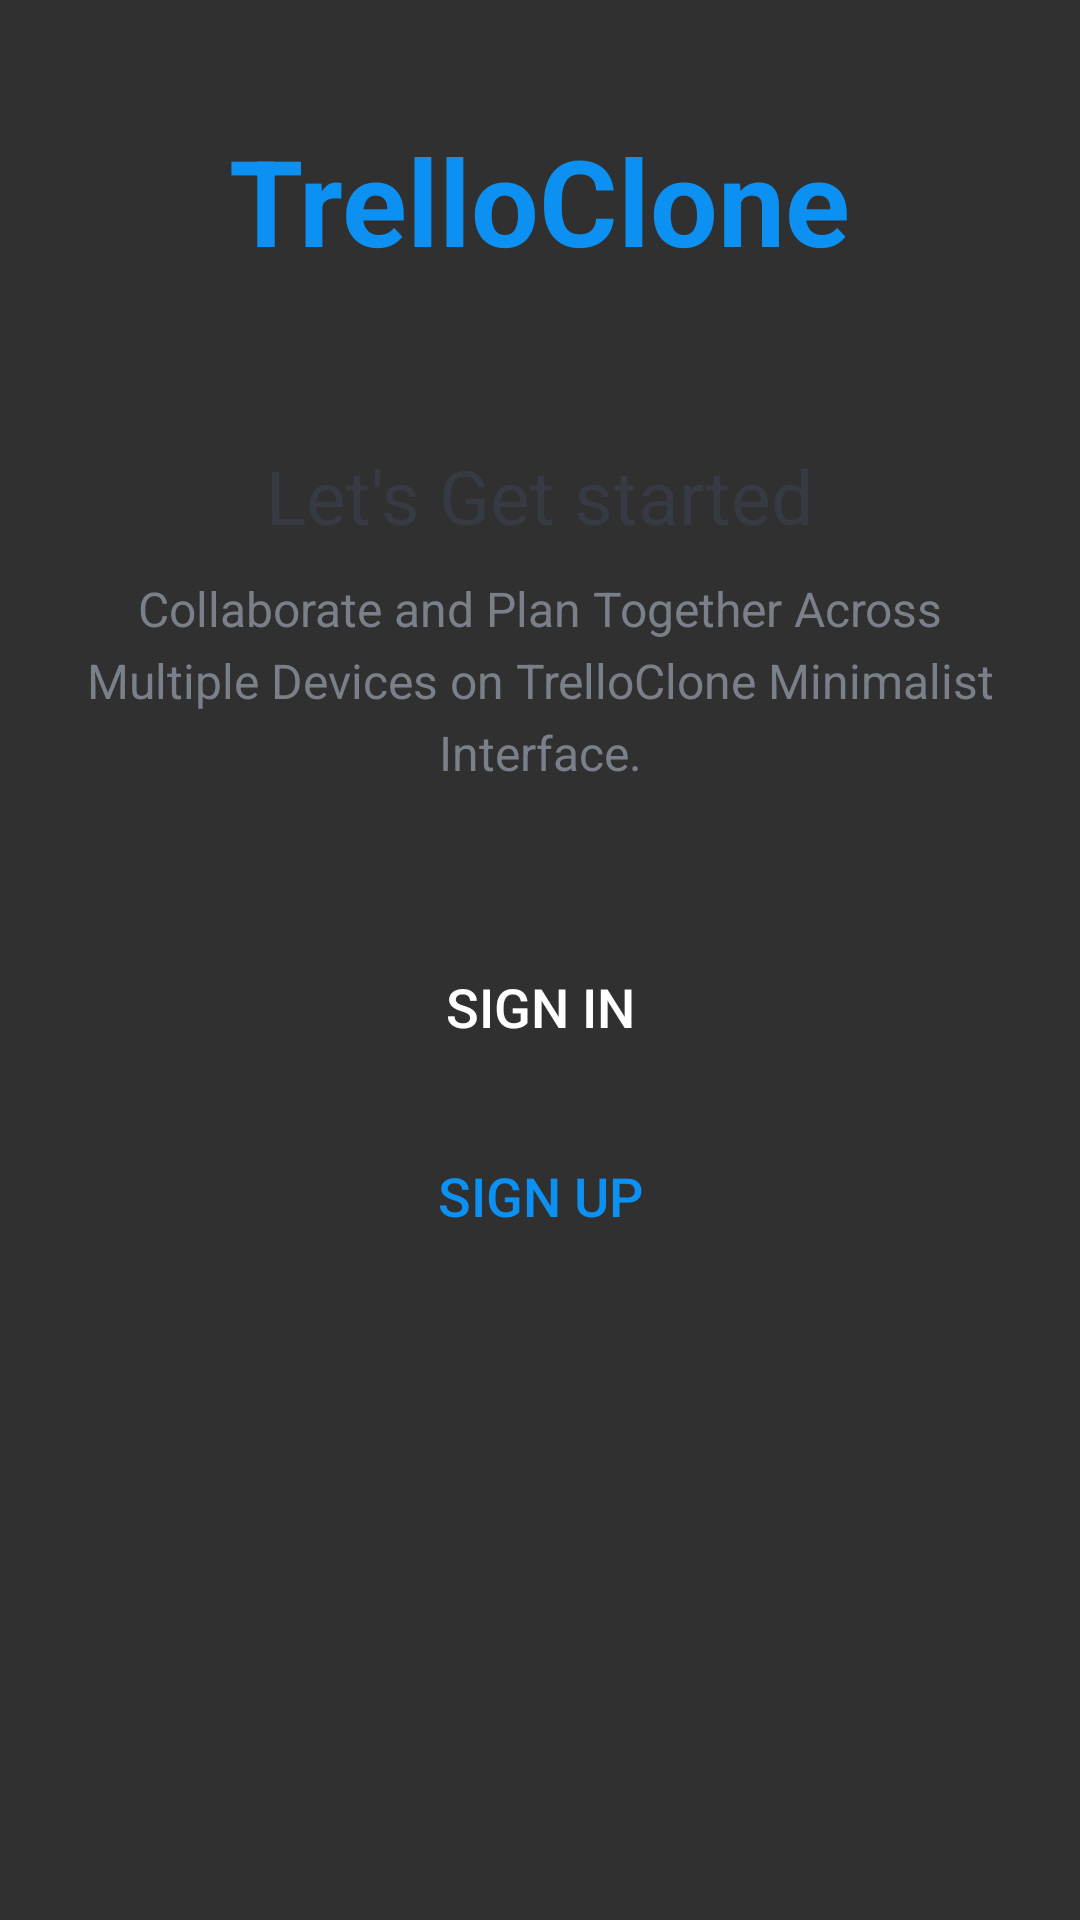

Write the Android layout XML for this screen, with the resource values it uses.
<!-- AndroidManifest.xml: activity theme Theme.AppCompat.NoActionBar -->
<!-- res/layout/activity_intro.xml -->
<?xml version="1.0" encoding="utf-8"?>
<LinearLayout xmlns:android="http://schemas.android.com/apk/res/android"
    xmlns:tools="http://schemas.android.com/tools"
    android:layout_width="match_parent"
    android:layout_height="match_parent"
    android:background="@drawable/intro_background"
    android:gravity="center_horizontal"
    android:orientation="vertical"
    tools:context=".activities.IntroActivity">

    <TextView
        android:id="@+id/tv_app_name_intro"
        android:layout_width="wrap_content"
        android:layout_height="wrap_content"
        android:layout_marginTop="@dimen/intro_screen_title_text_marginTop"
        android:text="@string/app_name"
        android:textColor="@color/colorAccent"
        android:textSize="@dimen/intro_screen_title_text_size"
        android:textStyle="bold" />

    <ImageView
        android:layout_width="wrap_content"
        android:layout_height="wrap_content"
        android:layout_marginTop="@dimen/intro_screen_image_marginTop"
        android:contentDescription="@string/image_contentDescription"
        android:src="@drawable/ic_task_image" />

    <TextView
        android:layout_width="wrap_content"
        android:layout_height="wrap_content"
        android:layout_marginTop="@dimen/lets_get_started_text_marginTop"
        android:text="@string/let_s_get_started_text"
        android:textColor="@color/primary_text_color"
        android:textSize="@dimen/lets_get_started_text_size" />

    <TextView
        android:layout_width="match_parent"
        android:layout_height="wrap_content"
        android:layout_marginStart="@dimen/intro_text_marginStartEnd"
        android:layout_marginTop="@dimen/intro_text_marginTop"
        android:layout_marginEnd="@dimen/intro_text_marginStartEnd"
        android:gravity="center"
        android:lineSpacingExtra="@dimen/intro_text_line_spacing_extra"
        android:text="@string/intro_text_description"
        android:textColor="@color/secondary_text_color"
        android:textSize="@dimen/intro_text_size" />

    <Button
        android:id="@+id/btn_sign_in_intro"
        android:layout_width="match_parent"
        android:layout_height="wrap_content"
        android:layout_gravity="center"
        android:layout_marginStart="@dimen/btn_marginStartEnd"
        android:layout_marginTop="@dimen/intro_screen_sign_in_btn_marginTop"
        android:layout_marginEnd="@dimen/btn_marginStartEnd"
        android:gravity="center"
        android:paddingTop="@dimen/btn_paddingTopBottom"
        android:paddingBottom="@dimen/btn_paddingTopBottom"
        android:text="@string/sign_in"
        android:textColor="@android:color/white"
        android:textSize="@dimen/btn_text_size"
        android:background="@drawable/shape_button_rounded"
        android:foreground="?attr/selectableItemBackground"
        />

    <Button
        android:id="@+id/btn_sign_up_intro"
        android:layout_width="match_parent"
        android:layout_height="wrap_content"
        android:layout_gravity="center"
        android:layout_marginStart="@dimen/btn_marginStartEnd"
        android:layout_marginTop="@dimen/intro_screen_sign_up_btn_marginTop"
        android:layout_marginEnd="@dimen/btn_marginStartEnd"
        android:gravity="center"
        android:paddingTop="@dimen/btn_paddingTopBottom"
        android:paddingBottom="@dimen/btn_paddingTopBottom"
        android:text="@string/sign_up"
        android:textColor="@color/colorAccent"
        android:textSize="@dimen/btn_text_size"
        android:background="@drawable/white_border_shape_button_rounded"
        android:foreground="?attr/selectableItemBackground"
        />
</LinearLayout>
<!-- resources referenced by this layout -->
<resources>
  <color name="colorAccent">#0C90F1</color>
  <color name="primary_text_color">#363A43</color>
  <color name="secondary_text_color">#7A8089</color>
  <dimen name="btn_marginStartEnd">20dp</dimen>
  <dimen name="btn_paddingTopBottom">8dp</dimen>
  <dimen name="btn_text_size">18sp</dimen>
  <dimen name="intro_screen_image_marginTop">30dp</dimen>
  <dimen name="intro_screen_sign_in_btn_marginTop">50dp</dimen>
  <dimen name="intro_screen_sign_up_btn_marginTop">15dp</dimen>
  <dimen name="intro_screen_title_text_marginTop">40dp</dimen>
  <dimen name="intro_screen_title_text_size">40sp</dimen>
  <dimen name="intro_text_line_spacing_extra">5dp</dimen>
  <dimen name="intro_text_marginStartEnd">20dp</dimen>
  <dimen name="intro_text_marginTop">10dp</dimen>
  <dimen name="intro_text_size">16sp</dimen>
  <dimen name="lets_get_started_text_marginTop">25dp</dimen>
  <dimen name="lets_get_started_text_size">25sp</dimen>
  <string name="app_name">TrelloClone</string>
  <string name="image_contentDescription">image</string>
  <string name="intro_text_description">Collaborate and Plan Together Across Multiple Devices on TrelloClone Minimalist Interface.</string>
  <string name="let_s_get_started_text">Let\'s Get started</string>
  <string name="sign_in">SIGN IN</string>
  <string name="sign_up">SIGN UP</string>
  <style name="Theme.AppCompat.NoActionBar">
          <item name="windowActionBar">false</item>
          <item name="windowNoTitle">true</item>
      </style>
</resources>
